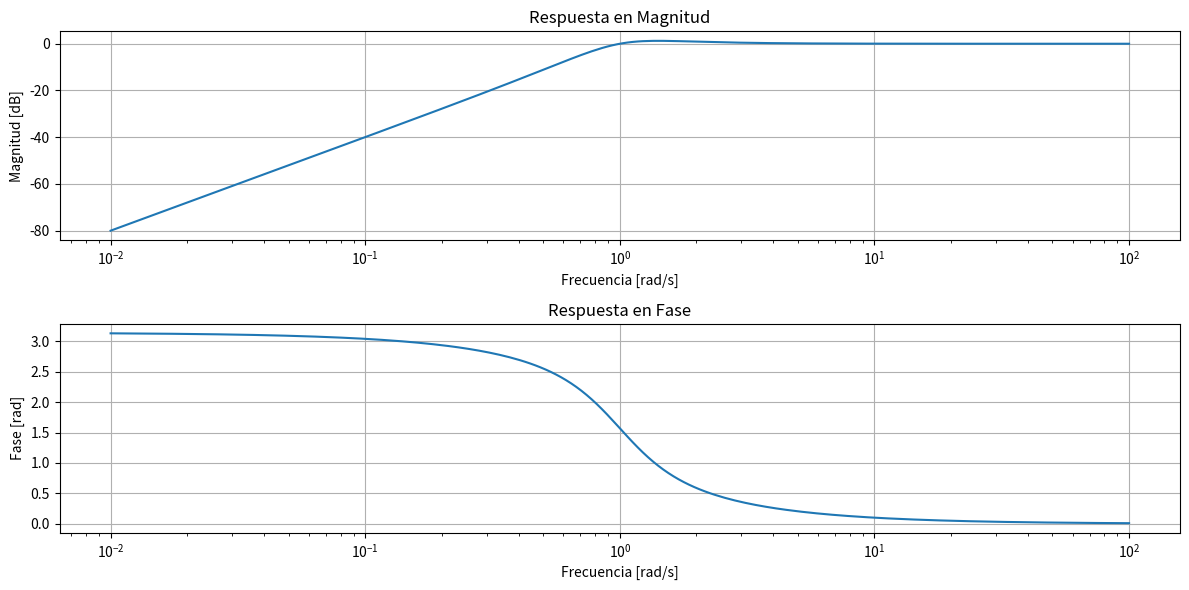
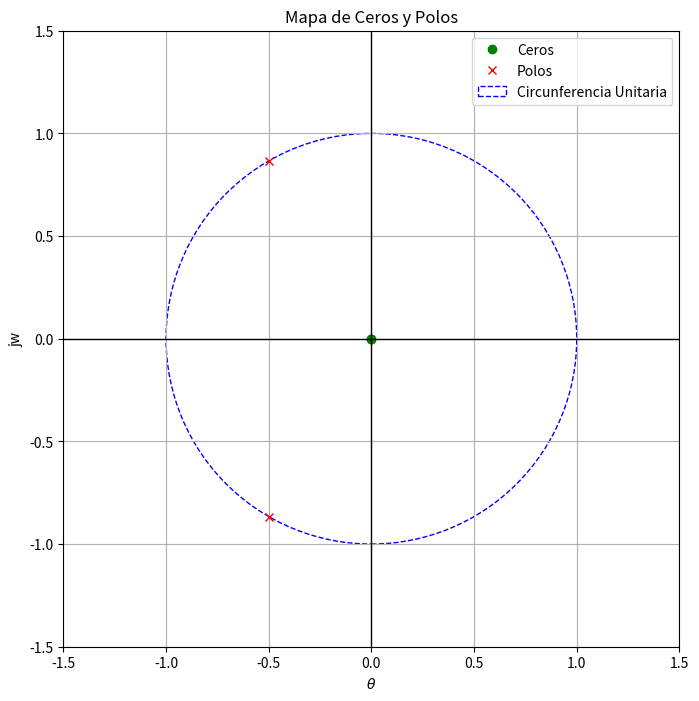

Write the Python code that produced these figures, in order.
# -*- coding: utf-8 -*-
"""
Created on Sat Mar 22 18:36:10 2025

@author: monse
"""

# Importamos los módulos necesarios
import numpy as np
import matplotlib.pyplot as plt
from scipy import signal as sig

# Parámetros del filtro pasa banda 
#Elegí w0=1 para normalizar y Q=1 para que los polos estén sobre el circulo unitario
Q = 1 
w0 = 1

# Coeficientes del numerador y denominador de la función de transferencia 
#Filtro pasa alto
num = np.array([ 1,0,0])
den = np.array([ 1., w0 / Q, w0**2 ])

# Función de transferencia
H1 = sig.TransferFunction(num, den)

# Respuesta en magnitud y fase (Bode plot)
frec = np.logspace(-2, 2, 200)  # Frecuencias en rad/s. 
#Especifico las frecuencias a evaluar para alinear el gráfico
w, mag, phase = sig.bode(H1,frec)

# Gráfico de la respuesta en magnitud (en dB)
plt.figure(figsize=(12, 6))
plt.subplot(2, 1, 1)
plt.semilogx(w, mag) #crea un gráfico con una escala logarítmica en el eje x y una escala lineal en el eje y.
plt.title("Respuesta en Magnitud")
plt.xlabel("Frecuencia [rad/s]")
plt.ylabel("Magnitud [dB]")
plt.grid(True)

# Gráfico de la respuesta en fase (en radianes)
plt.subplot(2, 1, 2)
plt.semilogx(w, np.deg2rad(phase)) # Conversión de la fase de grados a radianes
plt.title("Respuesta en Fase")
plt.xlabel("Frecuencia [rad/s]")
plt.ylabel("Fase [rad]")
plt.grid(True)

plt.tight_layout() #Ajuste de los margenes
plt.show()

# Mapa de ceros y polos
zeros, poles, _ = sig.tf2zpk(num, den)
plt.figure(figsize=(8, 8))  # Tamaño de la figura
plt.plot(np.real(zeros), np.imag(zeros), 'go', label="Ceros")  # Ceros en verde
plt.plot(np.real(poles), np.imag(poles), 'rx', label="Polos")  # Polos en rojo
plt.xlim(-1.5, 1.5) # Los límites de los ejes para asegurarnos de ver la circunferencia
plt.ylim(-1.5, 1.5)
circle = plt.Circle((0, 0), 1, color='b', fill=False, linestyle='--', label="Circunferencia Unitaria") # Ddistribución circular
plt.gca().add_artist(circle)
# Título y etiquetas
plt.title("Mapa de Ceros y Polos")
plt.xlabel(r'$\theta$')
plt.ylabel("jw")
plt.grid(True)
# Líneas horizontales y verticales en 0
plt.axhline(0, color='black',linewidth=1)
plt.axvline(0, color='black',linewidth=1)
# Leyenda
plt.legend()
plt.gca().set_aspect('equal', adjustable='box')  # Asegura que la relación de aspecto sea 1:1
plt.show()